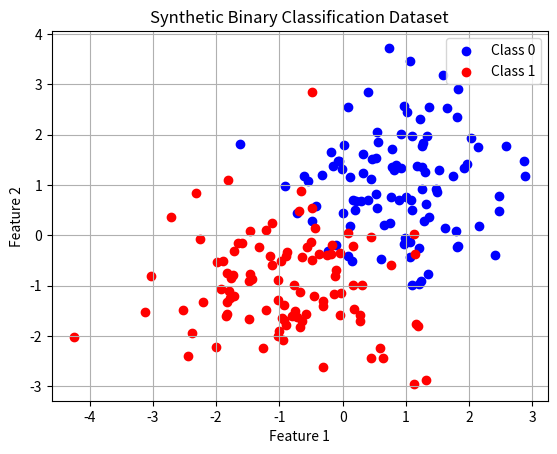
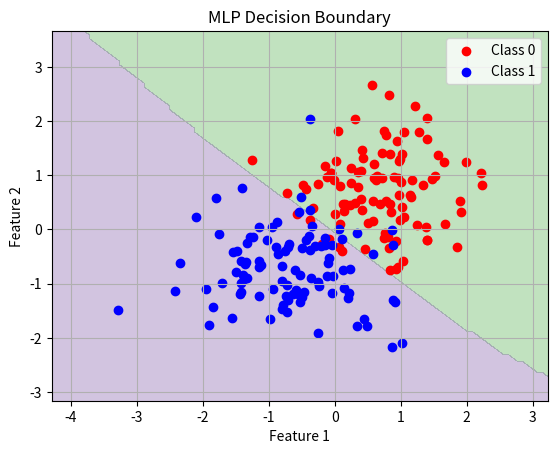

These figures' Python source, in order:
import numpy as np
import matplotlib.pyplot as plt

def mlp_train(X, Y, num_hidden, alpha, epochs):
    # X: (N, M) features; Y: (N, 1) labels
    N, M = X.shape
    # He initialization for weights
    W1 = np.random.randn(M, num_hidden) * np.sqrt(2/M)
    b1 = np.zeros((1, num_hidden))
    W2 = np.random.randn(num_hidden, 1) * np.sqrt(2/num_hidden)
    b2 = 0
    
    for epoch in range(epochs):
        # Forward propagation
        Z1 = X @ W1 + b1  # (N, num_hidden)
        A1 = np.maximum(0, Z1)  # ReLU activation
        Z2 = A1 @ W2 + b2      # (N, 1)
        A2 = 1 / (1 + np.exp(-Z2))  # Sigmoid activation
        
        # Compute loss (MSE)
        loss = 0.5 * np.mean((A2 - Y)**2)
        
        # Backpropagation
        dZ2 = A2 - Y  # (N,1)
        dW2 = (A1.T @ dZ2) / N
        db2 = np.mean(dZ2)
        dA1 = dZ2 @ W2.T  # (N, num_hidden)
        dZ1 = dA1 * (A1 > 0)  # ReLU derivative
        dW1 = (X.T @ dZ1) / N
        db1 = np.mean(dZ1, axis=0, keepdims=True)
        
        # Update parameters
        W1 -= alpha * dW1
        b1 -= alpha * db1
        W2 -= alpha * dW2
        b2 -= alpha * db2
        
    model = {'W1': W1, 'b1': b1, 'W2': W2, 'b2': b2}
    return model

def mlp_predict(model, X):
    Z1 = X @ model['W1'] + model['b1']
    A1 = np.maximum(0, Z1)
    Z2 = A1 @ model['W2'] + model['b2']
    A2 = 1 / (1 + np.exp(-Z2))
    # Convert probabilities to binary labels using 0.5 threshold
    return (A2 >= 0.5).astype(int)

if __name__ == '__main__':
    np.random.seed(42)
    num_samples = 200
    # Class 0: centered at 1, Class 1: centered at -1
    X1 = np.random.randn(num_samples//2, 2) + 1
    Y1 = np.zeros((num_samples//2, 1))
    X2 = np.random.randn(num_samples//2, 2) - 1
    Y2 = np.ones((num_samples//2, 1))
    
    X = np.vstack([X1, X2])
    Y = np.vstack([Y1, Y2])
    
    # Shuffle dataset
    indices = np.random.permutation(num_samples)
    X = X[indices]
    Y = Y[indices]
    
    # Plot dataset
    plt.figure()
    plt.scatter(X[Y.flatten()==0, 0], X[Y.flatten()==0, 1], c='b', label='Class 0')
    plt.scatter(X[Y.flatten()==1, 0], X[Y.flatten()==1, 1], c='r', label='Class 1')
    plt.xlabel("Feature 1")
    plt.ylabel("Feature 2")
    plt.title("Synthetic Binary Classification Dataset")
    plt.legend()
    plt.grid(True)
    plt.show()
    
    # Normalize features
    X = (X - np.mean(X, axis=0)) / np.std(X, axis=0)
    
    num_hidden = 5
    alpha = 0.1
    epochs = 1000
    model = mlp_train(X, Y, num_hidden, alpha, epochs)
    print("Training complete!")
    
    Y_pred = mlp_predict(model, X)
    accuracy = np.mean(Y_pred == Y) * 100
    print(f"Model Accuracy: {accuracy:.2f}%")
    
    # Create mesh grid for decision boundary visualization
    x1_min, x1_max = X[:, 0].min()-1, X[:, 0].max()+1
    x2_min, x2_max = X[:, 1].min()-1, X[:, 1].max()+1
    xx, yy = np.meshgrid(np.linspace(x1_min, x1_max, 100),
                         np.linspace(x2_min, x2_max, 100))
    grid = np.c_[xx.ravel(), yy.ravel()]
    grid_preds = mlp_predict(model, grid).reshape(xx.shape)
    
    plt.figure()
    plt.contourf(xx, yy, grid_preds, alpha=0.3, levels=[-0.5, 0.5, 1.5], cmap=plt.cm.Paired)
    plt.scatter(X[Y.flatten()==0, 0], X[Y.flatten()==0, 1], c='r', label='Class 0')
    plt.scatter(X[Y.flatten()==1, 0], X[Y.flatten()==1, 1], c='b', label='Class 1')
    plt.xlabel("Feature 1")
    plt.ylabel("Feature 2")
    plt.title("MLP Decision Boundary")
    plt.legend(loc='best')
    plt.grid(True)
    plt.show()
